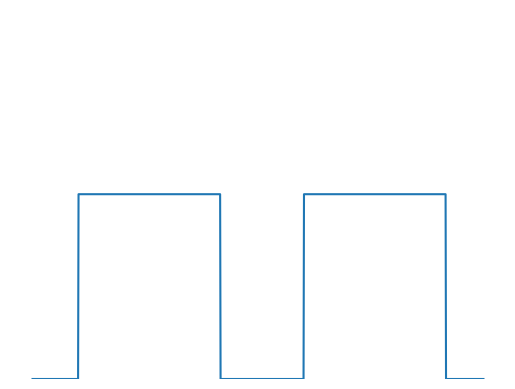

Python code for this plot:
import numpy as np
import matplotlib . pyplot as plt

y = np.zeros(1000)

for i in range (0, 2, 1) :
    y[i * 500 + 101: int(i*500 + 5/6*500)] = np.ones(315)

def plot(y, save=False):
    x = np.linspace(0, 10, 1001)
    plt.plot(x, [0, *y])
    plt.ylim(0, 2)
    plt.axis('off')
    if save: plt.savefig("Demo_signal_bascule.pdf")
    plt.show()

plot(y)